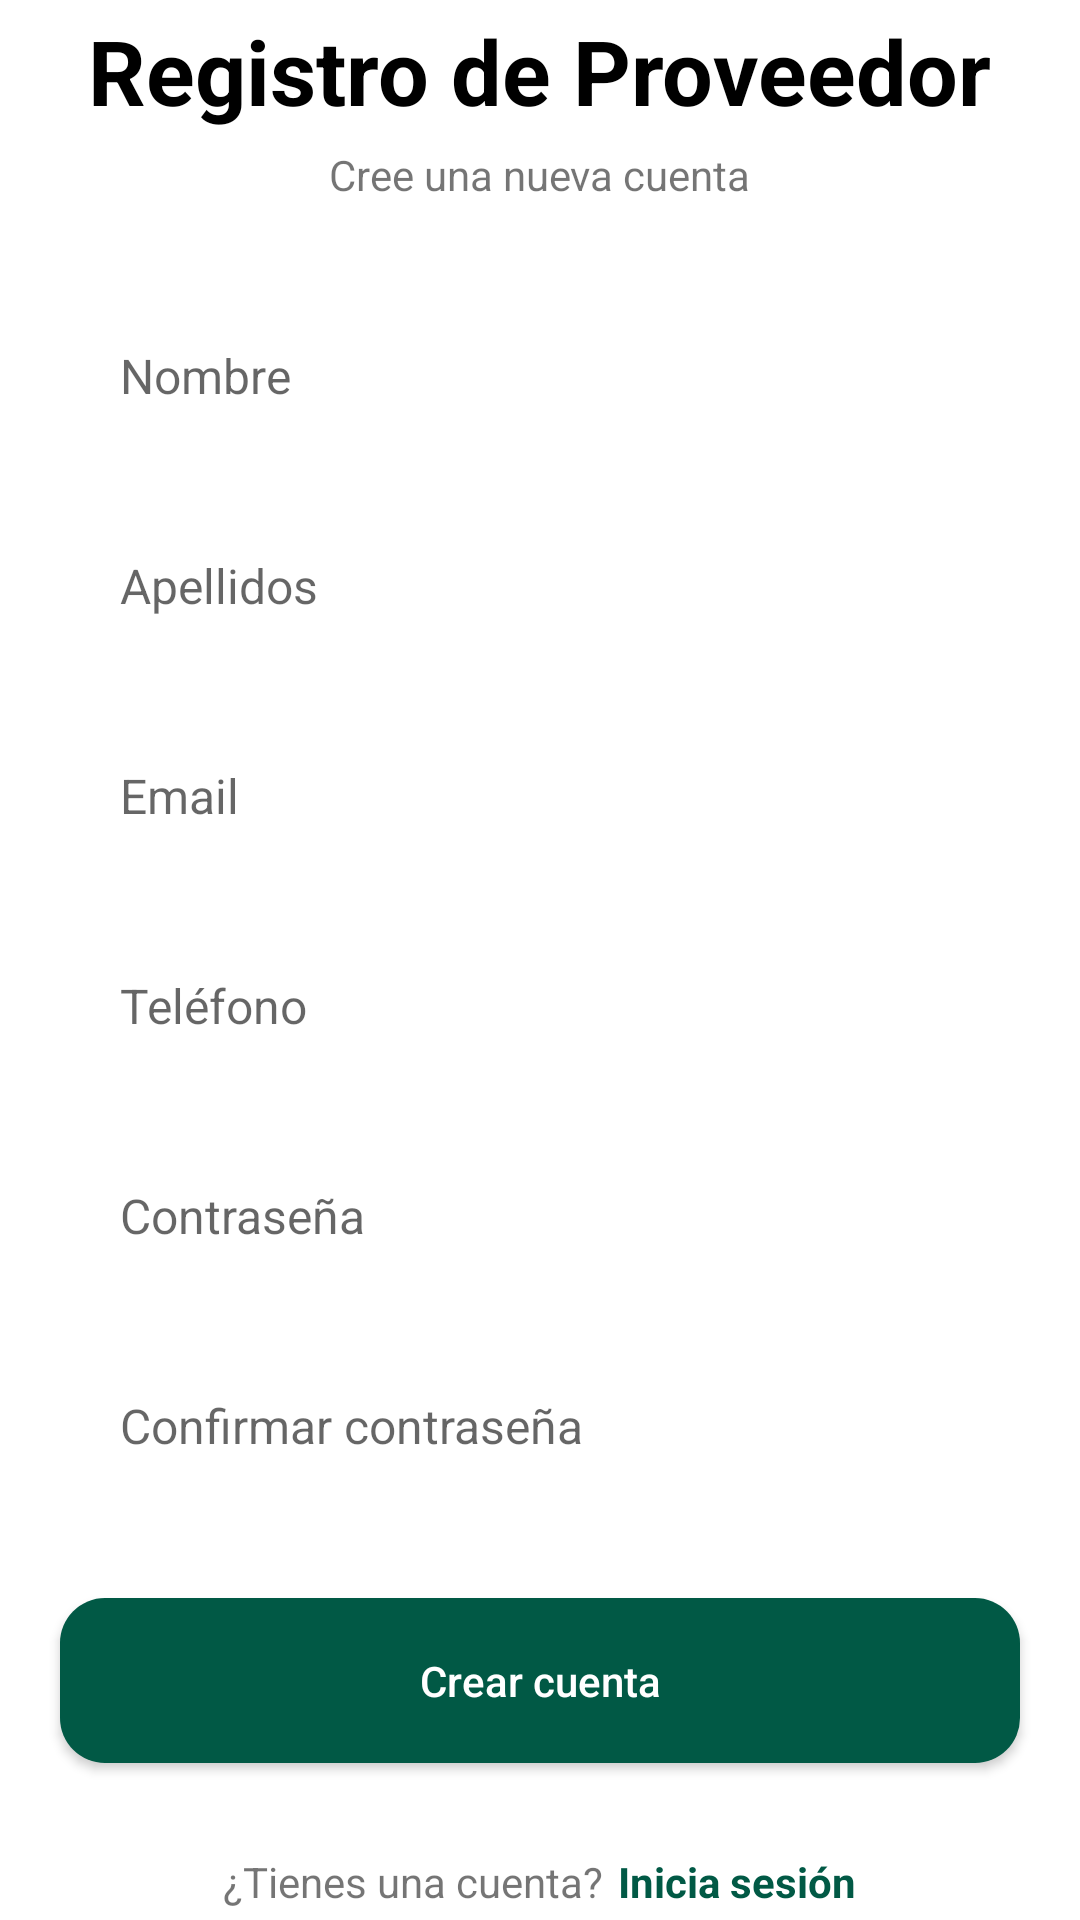

This screen was rendered from an Android layout file. Write that file and the resources it references.
<!-- AndroidManifest.xml: application theme Theme.FarmToolBox -->
<!-- res/layout/activity_register_supplier.xml -->
<?xml version="1.0" encoding="utf-8"?>
<LinearLayout xmlns:android="http://schemas.android.com/apk/res/android"
    xmlns:app="http://schemas.android.com/apk/res-auto"
    xmlns:tools="http://schemas.android.com/tools"
    android:layout_width="match_parent"
    android:layout_height="match_parent"
    android:gravity="center"
    android:orientation="vertical"
    tools:context=".activities.supplier.RegisterSupplierActivity">

    <TextView
        android:layout_width="wrap_content"
        android:layout_height="wrap_content"
        android:layout_gravity="center"
        android:text="Registro de Proveedor"
        android:textColor="#000000"
        android:textSize="30sp"
        android:textStyle="bold" />

    <TextView
        android:layout_width="wrap_content"
        android:layout_height="wrap_content"
        android:layout_gravity="center"
        android:layout_marginTop="5dp"
        android:text="Cree una nueva cuenta" />

    <EditText
        android:id="@+id/et_nameRegister"
        android:layout_width="match_parent"
        android:layout_height="55dp"
        android:layout_marginStart="20dp"
        android:layout_marginTop="30dp"
        android:layout_marginEnd="20dp"
        android:background="@drawable/round_input_text"
        android:hint="Nombre"
        android:inputType="textEmailAddress"
        android:maxLines="1"
        android:paddingStart="20dp"
        android:paddingEnd="20dp"
        android:textSize="16sp" />

    <EditText
        android:id="@+id/et_surnameRegister"
        android:layout_width="match_parent"
        android:layout_height="55dp"
        android:layout_marginStart="20dp"
        android:layout_marginTop="15dp"
        android:layout_marginEnd="20dp"
        android:background="@drawable/round_input_text"
        android:hint="Apellidos"
        android:inputType="textEmailAddress"
        android:maxLines="1"
        android:paddingStart="20dp"
        android:paddingEnd="20dp"
        android:textSize="16sp" />

    <EditText
        android:id="@+id/et_emailRegister"
        android:layout_width="match_parent"
        android:layout_height="55dp"
        android:layout_marginStart="20dp"
        android:layout_marginTop="15dp"
        android:layout_marginEnd="20dp"
        android:background="@drawable/round_input_text"
        android:hint="Email"
        android:inputType="textEmailAddress"
        android:maxLines="1"
        android:paddingStart="20dp"
        android:paddingEnd="20dp"
        android:textSize="16sp" />

    <EditText
        android:id="@+id/et_phoneNumberRegister"
        android:layout_width="match_parent"
        android:layout_height="55dp"
        android:layout_marginStart="20dp"
        android:layout_marginTop="15dp"
        android:layout_marginEnd="20dp"
        android:background="@drawable/round_input_text"
        android:hint="Teléfono"
        android:inputType="phone"
        android:maxLines="1"
        android:paddingStart="20dp"
        android:paddingEnd="20dp"
        android:textSize="16sp" />

    <RelativeLayout
        android:layout_width="match_parent"
        android:layout_height="55dp"
        android:layout_marginStart="20dp"
        android:layout_marginTop="15dp"
        android:layout_marginEnd="20dp"
        android:background="@drawable/round_input_text">

        <EditText
            android:id="@+id/et_passwordRegister"
            android:layout_width="match_parent"
            android:layout_height="match_parent"
            android:layout_toStartOf="@+id/iv_passwordShowRegister"
            android:background="@android:color/transparent"
            android:hint="Contraseña"
            android:inputType="textPassword"
            android:maxLines="1"
            android:paddingStart="20dp"
            android:paddingEnd="20dp"
            android:textSize="16sp" />

        <ImageView
            android:id="@+id/iv_passwordShowRegister"
            android:layout_width="40dp"
            android:layout_height="40dp"
            android:layout_alignParentEnd="true"
            android:layout_centerVertical="true"
            android:layout_marginEnd="20dp"
            android:adjustViewBounds="true"
            android:padding="10dp"
            android:src="@drawable/ic_password_hide" />
    </RelativeLayout>

    <RelativeLayout
        android:layout_width="match_parent"
        android:layout_height="55dp"
        android:layout_marginStart="20dp"
        android:layout_marginTop="15dp"
        android:layout_marginEnd="20dp"
        android:background="@drawable/round_input_text">

        <EditText
            android:id="@+id/et_confirmPasswordRegister"
            android:layout_width="match_parent"
            android:layout_height="match_parent"
            android:layout_toStartOf="@+id/iv_confirmPasswordShowRegister"
            android:background="@android:color/transparent"
            android:hint="Confirmar contraseña"
            android:inputType="textPassword"
            android:maxLines="1"
            android:paddingStart="20dp"
            android:paddingEnd="20dp"
            android:textSize="16sp" />

        <ImageView
            android:id="@+id/iv_confirmPasswordShowRegister"
            android:layout_width="40dp"
            android:layout_height="40dp"
            android:layout_alignParentEnd="true"
            android:layout_centerVertical="true"
            android:layout_marginEnd="20dp"
            android:adjustViewBounds="true"
            android:padding="10dp"
            android:src="@drawable/ic_password_hide" />
    </RelativeLayout>

    <androidx.appcompat.widget.AppCompatButton
        android:id="@+id/btn_registerAccount"
        android:layout_width="match_parent"
        android:layout_height="55dp"
        android:layout_marginStart="20dp"
        android:layout_marginTop="30dp"
        android:layout_marginEnd="20dp"
        android:background="@drawable/round_secondary_button"
        android:text="Crear cuenta"
        android:textAllCaps="false"
        android:textColor="#FFFFFF" />

    <LinearLayout
        android:layout_width="wrap_content"
        android:layout_height="wrap_content"
        android:layout_marginTop="30dp"
        android:gravity="center"
        android:orientation="horizontal">

        <TextView
            android:layout_width="wrap_content"
            android:layout_height="wrap_content"
            android:text="¿Tienes una cuenta?" />

        <TextView
            android:id="@+id/btn_goToSignIn"
            android:layout_width="wrap_content"
            android:layout_height="wrap_content"
            android:layout_marginStart="5dp"
            android:text="Inicia sesión"
            android:textColor="@color/secondary"
            android:textStyle="bold" />
    </LinearLayout>
</LinearLayout>
<!-- resources referenced by this layout -->
<resources>
  <color name="secondary">#015945</color>
  <!-- drawable round_secondary_button (drawable) -->
  <?xml version="1.0" encoding="utf-8"?>
  <shape xmlns:android="http://schemas.android.com/apk/res/android"
      android:shape="rectangle"
      >
  
      <solid android:color="@color/secondary" />
      <corners android:radius="15dp"/>
  
  </shape>
  <style name="Theme.FarmToolBox" parent="Theme.MaterialComponents.DayNight.NoActionBar">
          
          <item name="colorPrimary">@color/purple_500</item>
          <item name="colorPrimaryVariant">@color/purple_700</item>
          <item name="colorOnPrimary">@color/white</item>
          
          <item name="colorSecondary">@color/teal_200</item>
          <item name="colorSecondaryVariant">@color/teal_700</item>
          <item name="colorOnSecondary">@color/black</item>
          
          <item name="android:statusBarColor" tools:targetApi="l">?attr/colorPrimaryVariant</item>
          
      </style>
  <color name="purple_500">#FF6200EE</color>
  <color name="purple_700">#FF3700B3</color>
  <color name="white">#FFFFFFFF</color>
  <color name="teal_200">#FF03DAC5</color>
  <color name="teal_700">#FF018786</color>
  <color name="black">#FF000000</color>
</resources>
